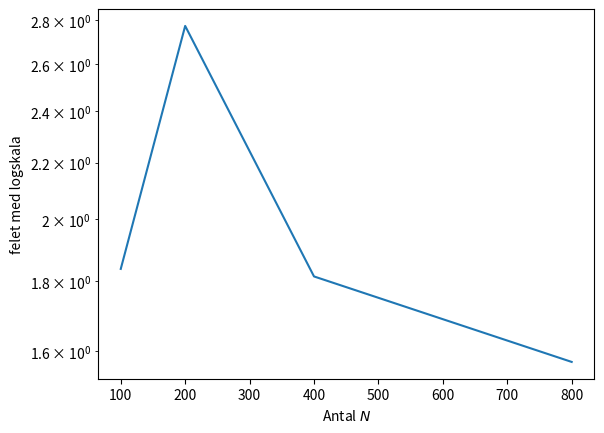

Recreate this plot in Python.
from scipy.integrate import quad, trapezoid
import numpy as np
import matplotlib.pyplot as plt

# (5) s(t) = intergral rand 0 - T abs(v(t))dt 

omega = 2*np.pi
omega_0 = 3*np.pi
gamma = 0.1
# theta = theta' = 0
T = 10
N = np.array([100,200,400,800])
k = T/N[1]

def theta(gamma,omega,omega_0,t):
 first_part = (gamma * omega_0**2) / (omega_0**2 - omega**2)
 second_part = (omega_0*np.sin(omega_0*t)-omega*np.sin(omega*t))
 return first_part * second_part

def speed(t):
 return abs(theta(gamma,omega,omega_0,t))

    
0
t = np.linspace(0,T,N[2])
S, err = quad(speed, 0, T, epsabs=1.49e-12, epsrel=1.49e-12, limit=500)
S_trap =  np.zeros(len(N))

for i in range(len(N)):
    t = np.linspace(0,T,N[i])
    S_trap[i] = trapezoid(speed(t),t)

felet = np.zeros(len(N))
for i in range(len(N)):
   felet[i] = abs(S-S_trap[i])

def fel(N):
    S_trap = np.zeros(len(N))
    diff = np.zeros(len(N))
    for i in range(len(N)):
        t = np.linspace(0,T,N[i])
        S_trap[i] = trapezoid(speed(t),t)
        diff[i] = abs(S_trap[i]-S)
    return diff

def q(fel, N):
    # Skapa en ny lista med dubbla värden
    N_double = [2*n for n in N]
    return abs(np.log2(fel(N)/fel(N_double)))

print(f'simpsons ger {S} error: {err}')
print(f'felet i med stegen {N}: felet = {felet}')
print(f'area under grafen {S_trap}')

plt.plot(N,q(fel,N))
plt.yscale('log')

plt.xlabel('Antal $N$')
plt.ylabel('felet med logskala')
plt.savefig('errorplot')

plt.show()